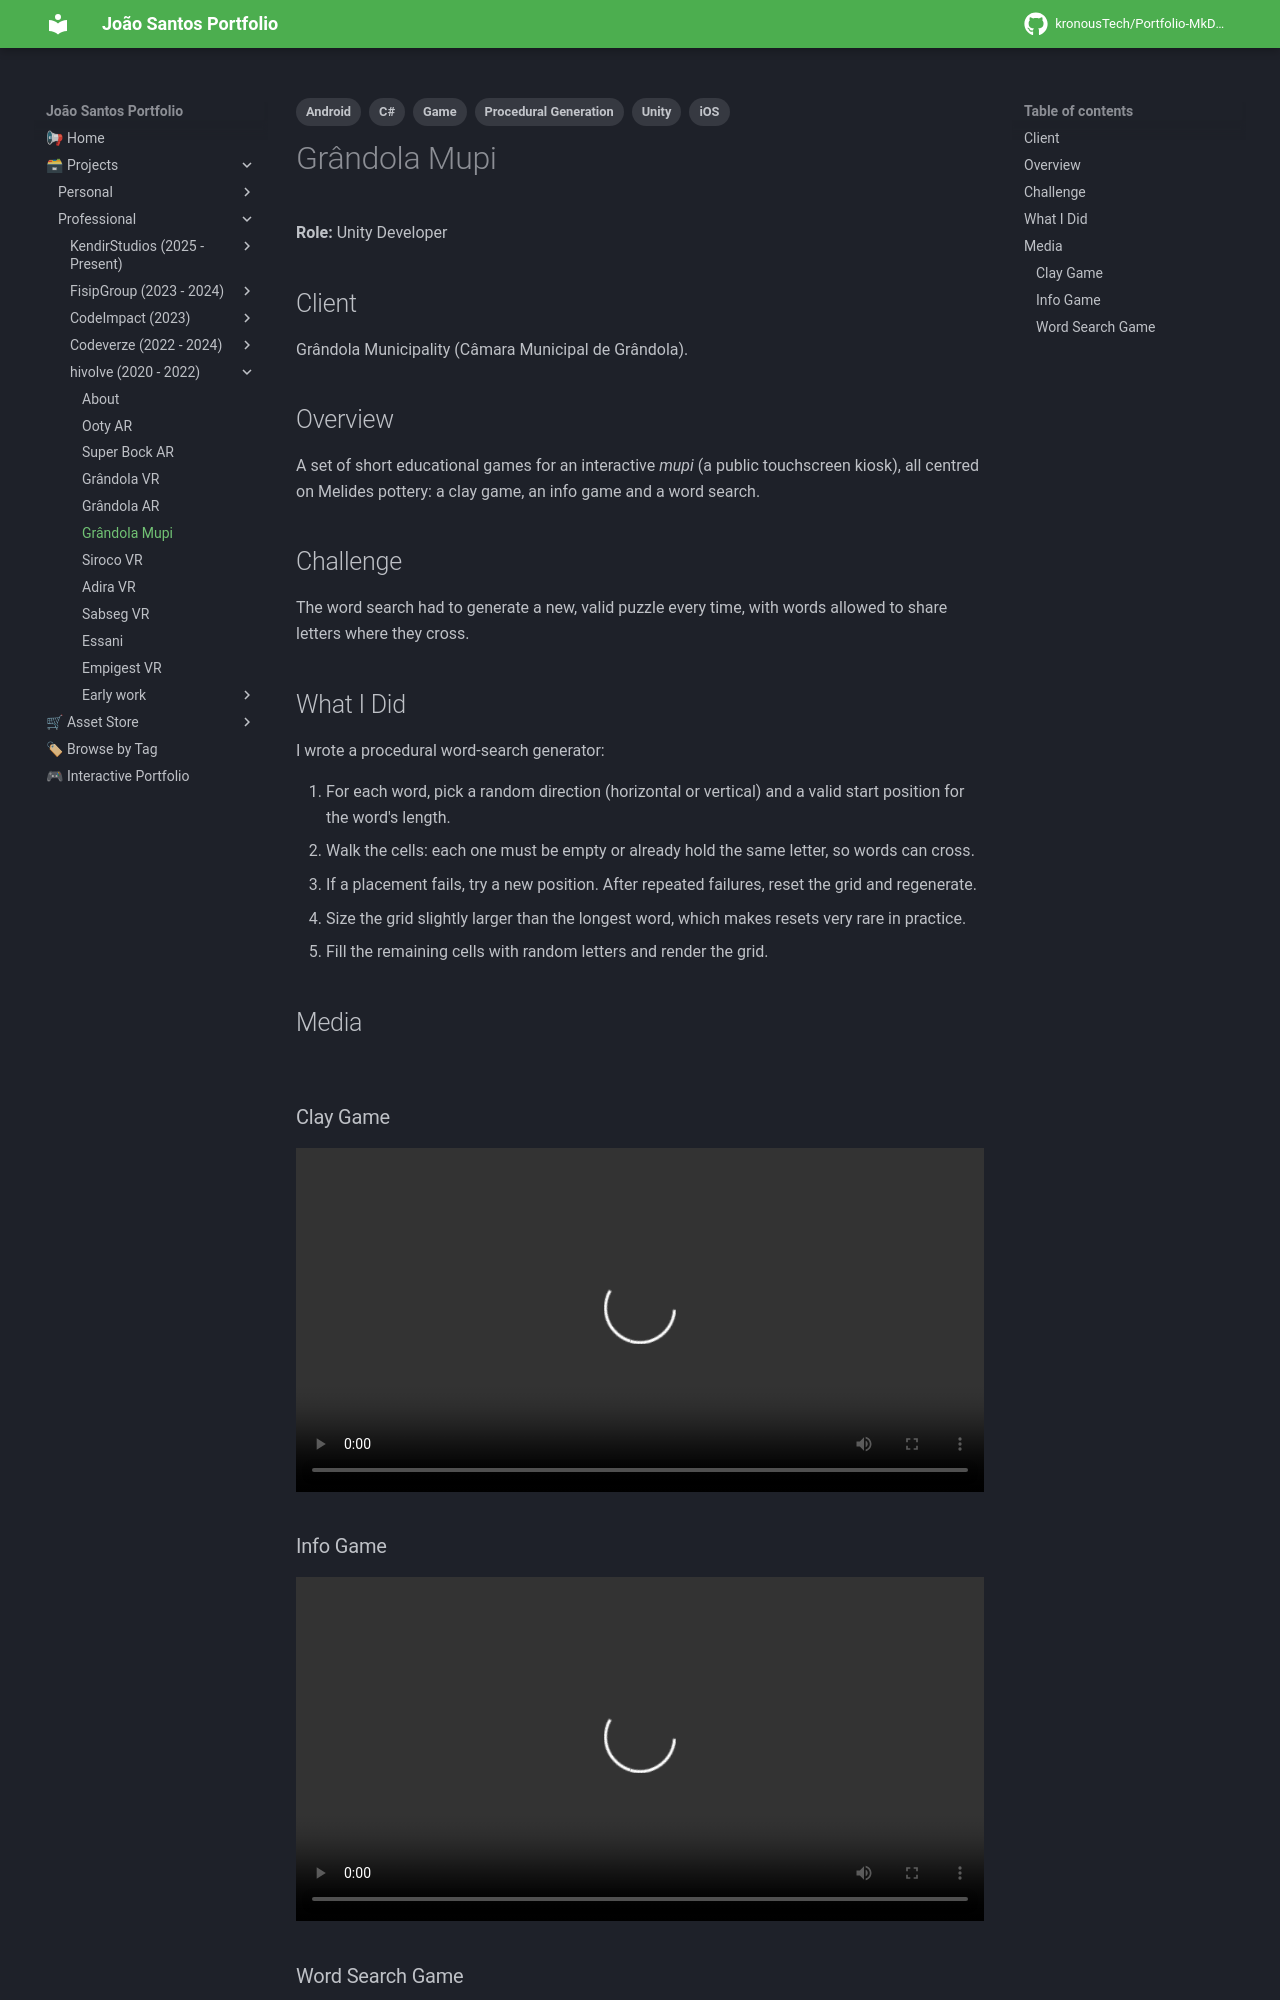

repository: kronousTech/Portfolio-MkDocs · page: projects/professional/hivolve/grandola-mupi/index.html · generator: mkdocs

---
tags:
  - Unity
  - C#
  - Game
  - Android
  - iOS
  - Procedural Generation
---

# Grândola Mupi

**Role:** Unity Developer

## Client
Grândola Municipality (Câmara Municipal de Grândola).

## Overview
A set of short educational games for an interactive *mupi* (a public touchscreen kiosk), all centred on Melides pottery: a clay game, an info game and a word search.

## Challenge
The word search had to generate a new, valid puzzle every time, with words allowed to share letters where they cross.

## What I Did
I wrote a procedural word-search generator:

1. For each word, pick a random direction (horizontal or vertical) and a valid start position for the word's length.
2. Walk the cells: each one must be empty or already hold the same letter, so words can cross.
3. If a placement fails, try a new position. After repeated failures, reset the grid and regenerate.
4. Size the grid slightly larger than the longest word, which makes resets very rare in practice.
5. Fill the remaining cells with random letters and render the grid.

## Media
<div class="slider">
  <button class="prev" aria-label="Previous image">&larr;</button>
  <img src="../../../../content/projects/hivolve/grandola-mupi/screenshot_5.png" alt="Grândola Mupi screenshot" loading="lazy">
  <img src="../../../../content/projects/hivolve/grandola-mupi/screenshot_1.png" alt="Grândola Mupi screenshot" loading="lazy">
  <img src="../../../../content/projects/hivolve/grandola-mupi/screenshot_2.png" alt="Grândola Mupi screenshot" loading="lazy">
  <img src="../../../../content/projects/hivolve/grandola-mupi/screenshot_3.png" alt="Grândola Mupi screenshot" loading="lazy">
  <button class="next" aria-label="Next image">&rarr;</button>
  <div class="counter"></div>
</div>
